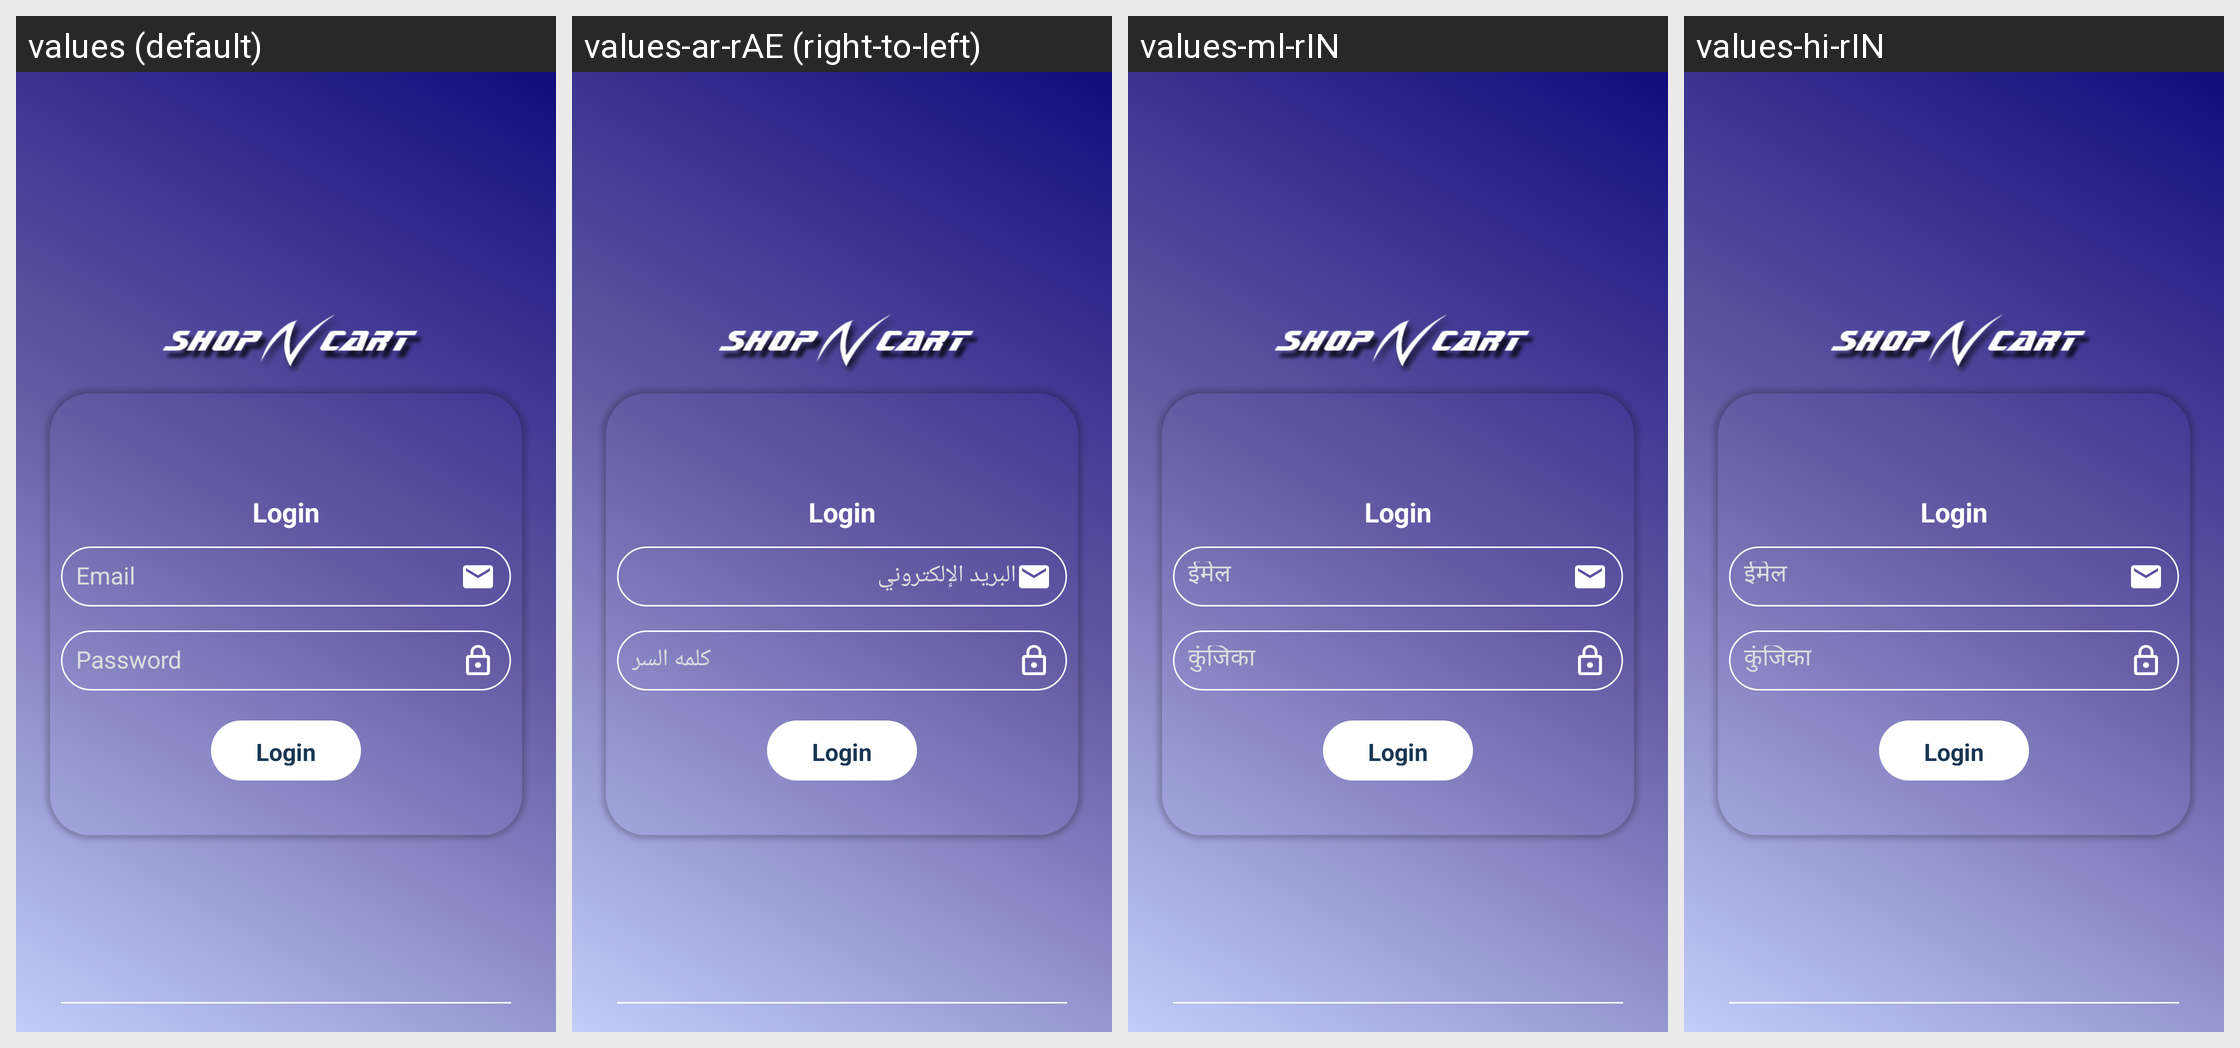

Strings drawn on this Android screen and how each of the app's shown locales translates them:
Android screen res/layout/activity_login.xml rendered under 4 locales, left to right: values (default), values-ar-rAE (right-to-left), values-ml-rIN, values-hi-rIN. Device: Nexus 5 (rendered at 1080×1920; each locale shown at half size, 540×960, under a caption strip naming it); theme AppTheme.NoActionBar.
Other locales in the repository, not shown: values-bn-rBD, values-es-rES, values-fr-rFR.
Strings drawn on this screen, with the default value and each locale's value (text and hints the layout hard-codes, and strings that could not be matched under every locale, appear in the picture but are not listed):

email
  values: Email
  values-ar-rAE: البريد الإلكتروني
  values-ml-rIN: ईमेल
  values-hi-rIN: ईमेल

password
  values: Password
  values-ar-rAE: كلمه السر
  values-ml-rIN: कुंजिका
  values-hi-rIN: कुंजिका
